Run: headless pygame with SDL's dummy video driver; simulated clock (each Clock.tick advances the game by its frame time, no real sleeping); random seed 0; keys injected as events and as key.get_pressed() state; no mouse input; restart key R tapped at the start of phases 3 and 4.
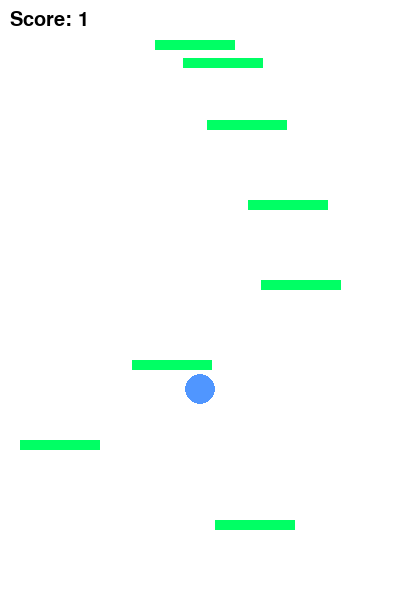
Frame 1 of 4 · flips 1–60 · no input
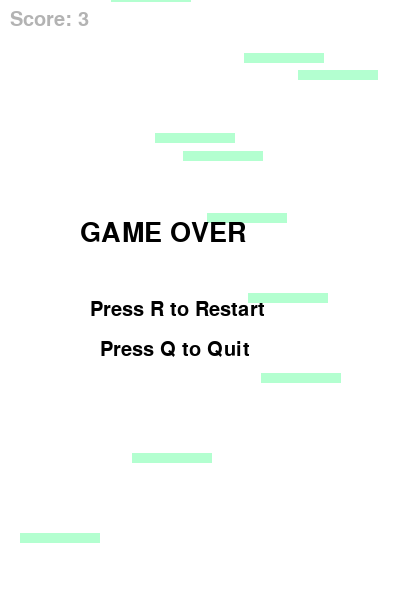
Frame 2 of 4 · flips 61–180 · tapped SPACE, RETURN · held RIGHT (→), D
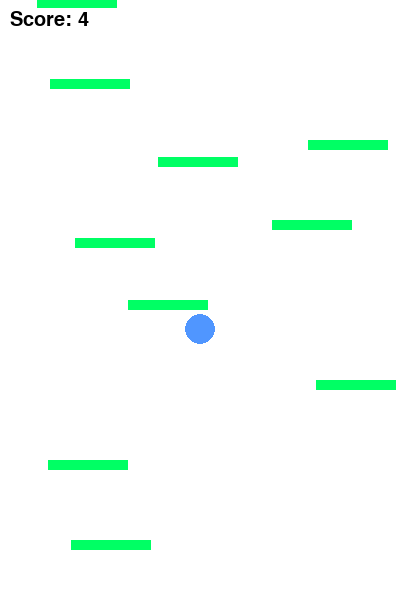
Frame 3 of 4 · flips 181–300 · tapped R · held DOWN (↓), S
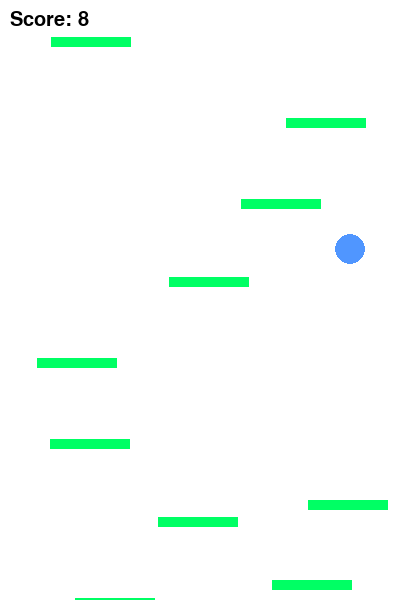
Frame 4 of 4 · flips 301–420 · tapped R · held LEFT (←), A, UP (↑), W

The pygame program that drew these frames:

"""
========================================================
RAPID ROL
========================================================
"""

import pygame
import random

# =========================
# GAME SETTINGS
# =========================
WIDTH, HEIGHT = 400, 600
FPS = 45

COLORS = {
    "bg": (255, 255, 255),
    "player": (80, 150, 255),
    "platform": (0, 255, 100),
    "text": (0, 0, 0)
}

PLATFORM_WIDTH = 80
PLATFORM_HEIGHT = 10
PLATFORM_COUNT = 10

GRAVITY = 0.3
JUMP_STRENGTH = -10

# =========================
# PLATFORM CLASS
# =========================
class Platform:
    def __init__(self, x, y):
        self.rect = pygame.Rect(x, y, PLATFORM_WIDTH, PLATFORM_HEIGHT)

# =========================
# MAIN GAME CLASS
# =========================
class RapidRoll:

    def __init__(self, user_id=None, username=None, db=None):
        pygame.init()
        self.user_id = user_id
        self.username = username
        self.db = db

        self.screen = pygame.display.set_mode((WIDTH, HEIGHT))
        pygame.display.set_caption("Rapid Roll")

        self.clock = pygame.time.Clock()
        self.font = pygame.font.SysFont("Arial", 30)
        self.big_font = pygame.font.SysFont("Arial", 40)

        self.reset_game()

    # =========================
    # RESET GAME
    # =========================
    def reset_game(self):

        # =========================
        # PLAYER
        # =========================
        self.player = pygame.Rect(0, 0, 30, 30)
        self.velocity_y = 0
        self.score = 0

        # =========================
        # PLATFORMS
        # =========================
        self.platforms = []

        # Starting platform
        start_x = WIDTH // 2 - PLATFORM_WIDTH // 2
        start_y = HEIGHT - 100

        self.platforms.append(Platform(start_x, start_y))

        # Put player exactly on top of starting platform
        self.player.centerx = start_x + PLATFORM_WIDTH // 2
        self.player.bottom = start_y

        # Remaining random platforms
        for i in range(1, PLATFORM_COUNT):
            x = random.randint(0, WIDTH - PLATFORM_WIDTH)
            y = start_y - (i * 80)

            self.platforms.append(Platform(x, y))

        # =========================
        # GAME STATE
        # =========================
        self.game_over_state = False
        self.score_saved = False

    # =========================
    # CREATE PLATFORMS
    # =========================
    def create_platforms(self):
        self.platforms = []

        # First platform directly under player
        start_x = self.player.centerx - PLATFORM_WIDTH // 2
        start_y = self.player.bottom + 20

        self.platforms.append(Platform(start_x, start_y))

        # Remaining platforms
        for i in range(1, PLATFORM_COUNT):
            x = random.randint(0, WIDTH - PLATFORM_WIDTH)
            y = i * 80
            self.platforms.append(Platform(x, y))

    # =========================
    # MOVE PLATFORMS
    # =========================
    def move_platforms(self):
        for p in self.platforms:
            p.rect.y += 3

            if p.rect.top > HEIGHT:
                p.rect.x = random.randint(0, WIDTH - PLATFORM_WIDTH)
                p.rect.y = -20
                self.score += 1

    # =========================
    # COLLISION CHECK
    # =========================
    def check_collision(self):
        for p in self.platforms:
            if self.player.colliderect(p.rect) and self.velocity_y > 0:
                self.player.bottom = p.rect.top
                self.velocity_y = JUMP_STRENGTH

    # =========================
    # GAME OVER CHECK
    # =========================
    def is_game_over(self):
        return self.player.top > HEIGHT

    # =========================
    # DRAW FUNCTIONS
    # =========================
    def draw(self):
        self.screen.fill(COLORS["bg"])

        pygame.draw.ellipse(self.screen, COLORS["player"], self.player)

        for p in self.platforms:
            pygame.draw.rect(self.screen, COLORS["platform"], p.rect)

        text = self.font.render(f"Score: {self.score}", True, COLORS["text"])
        self.screen.blit(text, (10, 10))

    def draw_game_over(self):
        overlay = pygame.Surface((WIDTH, HEIGHT))
        overlay.set_alpha(180)
        overlay.fill((255, 255, 255))
        self.screen.blit(overlay, (0, 0))

        msg1 = self.big_font.render("GAME OVER", True, (0, 0, 0))
        msg2 = self.font.render("Press R to Restart", True, (0, 0, 0))
        msg3 = self.font.render("Press Q to Quit", True, (0, 0, 0))

        self.screen.blit(msg1, (80, 220))
        self.screen.blit(msg2, (90, 300))
        self.screen.blit(msg3, (100, 340))

    # =========================
    # GAME LOOP
    # =========================
    def run(self):

        running = True

        while running:

            self.clock.tick(FPS)

            for event in pygame.event.get():

                if event.type == pygame.QUIT:
                    pygame.quit()
                    return

                # =========================
                # GAME OVER CONTROLS
                # =========================
                if self.game_over_state:
                    if event.type == pygame.KEYDOWN:

                        if event.key == pygame.K_r:
                            self.reset_game()

                        elif event.key == pygame.K_q:
                            pygame.quit()
                            return

                # =========================
                # NORMAL CONTROLS
                # =========================
                else:
                    pass  # movement handled below

            # =========================
            # GAME LOGIC
            # =========================
            if not self.game_over_state:

                keys = pygame.key.get_pressed()

                if keys[pygame.K_LEFT]:
                    self.player.x -= 5

                if keys[pygame.K_RIGHT]:
                    self.player.x += 5

                # wrap
                if self.player.left < 0:
                    self.player.right = WIDTH

                if self.player.right > WIDTH:
                    self.player.left = 0

                # physics
                self.velocity_y += GRAVITY
                self.player.y += self.velocity_y

                # collision
                self.check_collision()

                # platforms
                self.move_platforms()

                # check game over
                if self.is_game_over():
                    self.game_over_state = True

                    if self.db and not self.score_saved:
                        self.db.save_score(self.user_id, "Rapid Roll", self.score)
                        self.score_saved = True

            # =========================
            # DRAW
            # =========================
            self.draw()

            if self.game_over_state:
                self.draw_game_over()

            pygame.display.update()

        pygame.quit()
        return


# =========================
# START GAME
# =========================
if __name__ == "__main__":
    game = RapidRoll()
    game.run()
